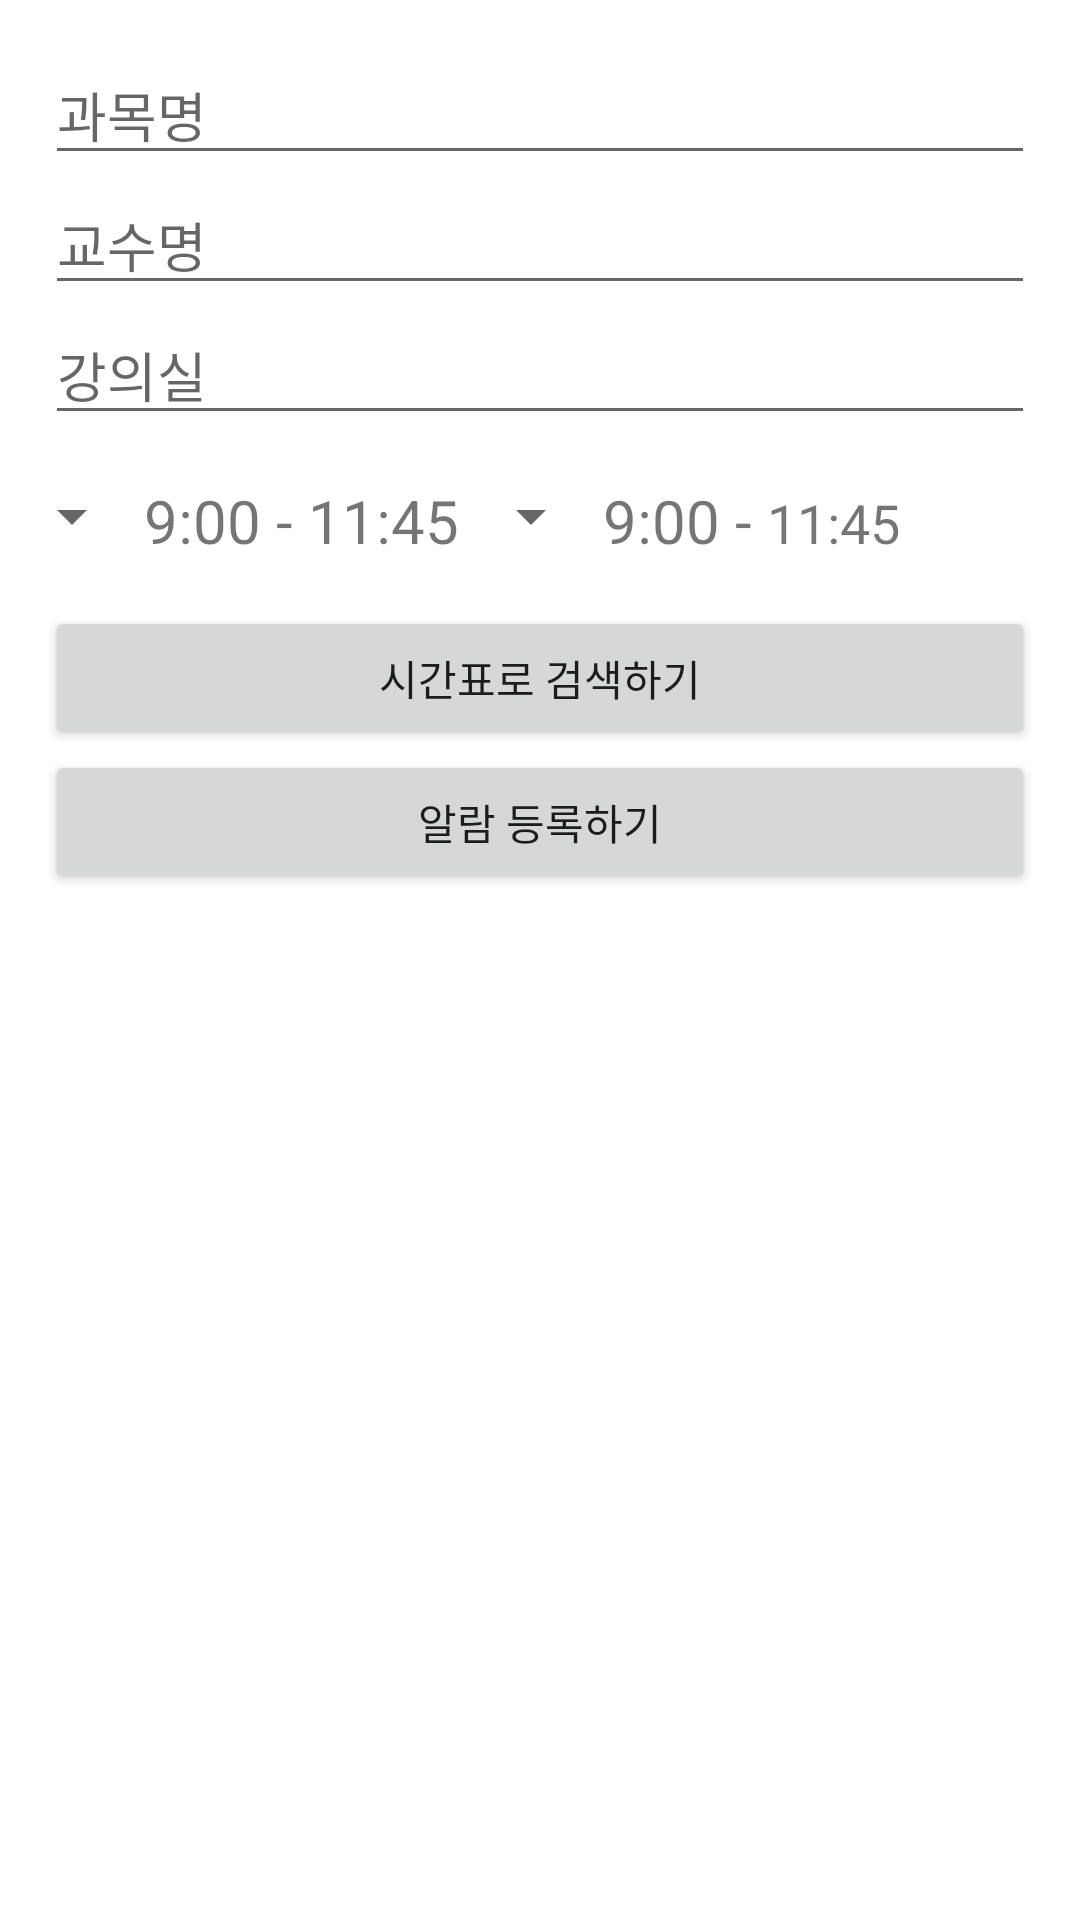

The Android layout XML behind this screen, and the referenced resources:
<!-- AndroidManifest.xml: application theme BasicTheme -->
<!-- res/layout/timetable_class_add.xml -->
<?xml version="1.0" encoding="utf-8"?>
<LinearLayout xmlns:android="http://schemas.android.com/apk/res/android"
    android:orientation="vertical"
    android:layout_width="match_parent"
    android:layout_height="match_parent"
    android:background="@color/white">

    <LinearLayout
        android:layout_width="match_parent"
        android:layout_height="wrap_content"
        android:orientation="vertical"
        android:layout_margin="15dp">

        <EditText
            android:id="@+id/subject_Name"
            android:layout_width="match_parent"
            android:layout_height="wrap_content"
            android:hint="과목명" />

        <EditText
            android:id="@+id/professor_Edit"
            android:layout_width="match_parent"
            android:layout_height="wrap_content"
            android:hint="교수명" />

        <EditText
            android:id="@+id/classroom_Edit"
            android:layout_width="match_parent"
            android:layout_height="wrap_content"
            android:hint="강의실" />

    </LinearLayout>

    
    <LinearLayout
        android:layout_width="match_parent"
        android:layout_height="wrap_content"
        android:orientation="horizontal">

        
        <Spinner
            android:id="@+id/day_spinner"
            android:layout_width="wrap_content"
            android:layout_height="wrap_content"
            android:spinnerMode="dialog"/>

        <TextView
            android:id="@+id/start_time"
            android:layout_width="wrap_content"
            android:layout_height="wrap_content"
            android:textSize="20dp"
            android:text="9:00" />

        <TextView
            android:layout_width="wrap_content"
            android:layout_height="wrap_content"
            android:textSize="20dp"
            android:text=" - " />

        <TextView
            android:id="@+id/end_time"
            android:layout_width="wrap_content"
            android:layout_height="wrap_content"
            android:textSize="20dp"
            android:text="11:45" />

        <Spinner
            android:id="@+id/day_spinner2"
            android:layout_width="wrap_content"
            android:layout_height="wrap_content"
            android:spinnerMode="dialog" />

        <TextView
            android:id="@+id/start_time2"
            android:layout_width="wrap_content"
            android:layout_height="wrap_content"
            android:textSize="20dp"
            android:text="9:00" />

        <TextView
            android:layout_width="wrap_content"
            android:layout_height="wrap_content"
            android:textSize="20dp"
            android:text=" - " />

        <TextView
            android:id="@+id/end_time2"
            android:layout_width="wrap_content"
            android:layout_height="wrap_content"
            android:textSize="18dp"
            android:text="11:45" />

    </LinearLayout>

    <LinearLayout
        android:layout_width="match_parent"
        android:layout_height="wrap_content"
        android:orientation="vertical"
        android:layout_margin="15dp">

        <Button
            android:id="@+id/timetable_search_button"
            android:layout_width="match_parent"
            android:layout_height="wrap_content"
            android:text="시간표로 검색하기" />

        <Button
            android:id="@+id/alarm_add_button"
            android:layout_width="match_parent"
            android:layout_height="wrap_content"
            android:text="알람 등록하기"/>

    </LinearLayout>



</LinearLayout>
<!-- resources referenced by this layout -->
<resources>
  <color name="white">#FFFFFFFF</color>
  <style name="BasicTheme" parent="Theme.AppCompat.Light">
          
          <item name="colorPrimary">@color/purple_500</item>
          <item name="colorPrimaryVariant">@color/purple_700</item>
          <item name="colorPrimaryDark">@color/colorPrimaryDark</item>
          <item name="colorAccent">@color/colorAccent</item>
  
          <item name="colorOnPrimary">@color/white</item>
  
          
          <item name="colorSecondary">@color/teal_200</item>
          <item name="colorSecondaryVariant">@color/teal_700</item>
          <item name="colorOnSecondary">@color/black</item>
          z   
          <item name="android:statusBarColor" tools:targetApi="l">?attr/colorPrimaryVariant</item>
          <item name="windowActionBar">false</item>
          <item name="windowNoTitle">true</item>
          
          
      </style>
  <color name="purple_500">#FF6200EE</color>
  <color name="purple_700">#FF3700B3</color>
  <color name="colorPrimaryDark">#00574B</color>
  <color name="colorAccent">#D81B60</color>
  <color name="teal_200">#FF03DAC5</color>
  <color name="teal_700">#FF018786</color>
  <color name="black">#FF000000</color>
</resources>
